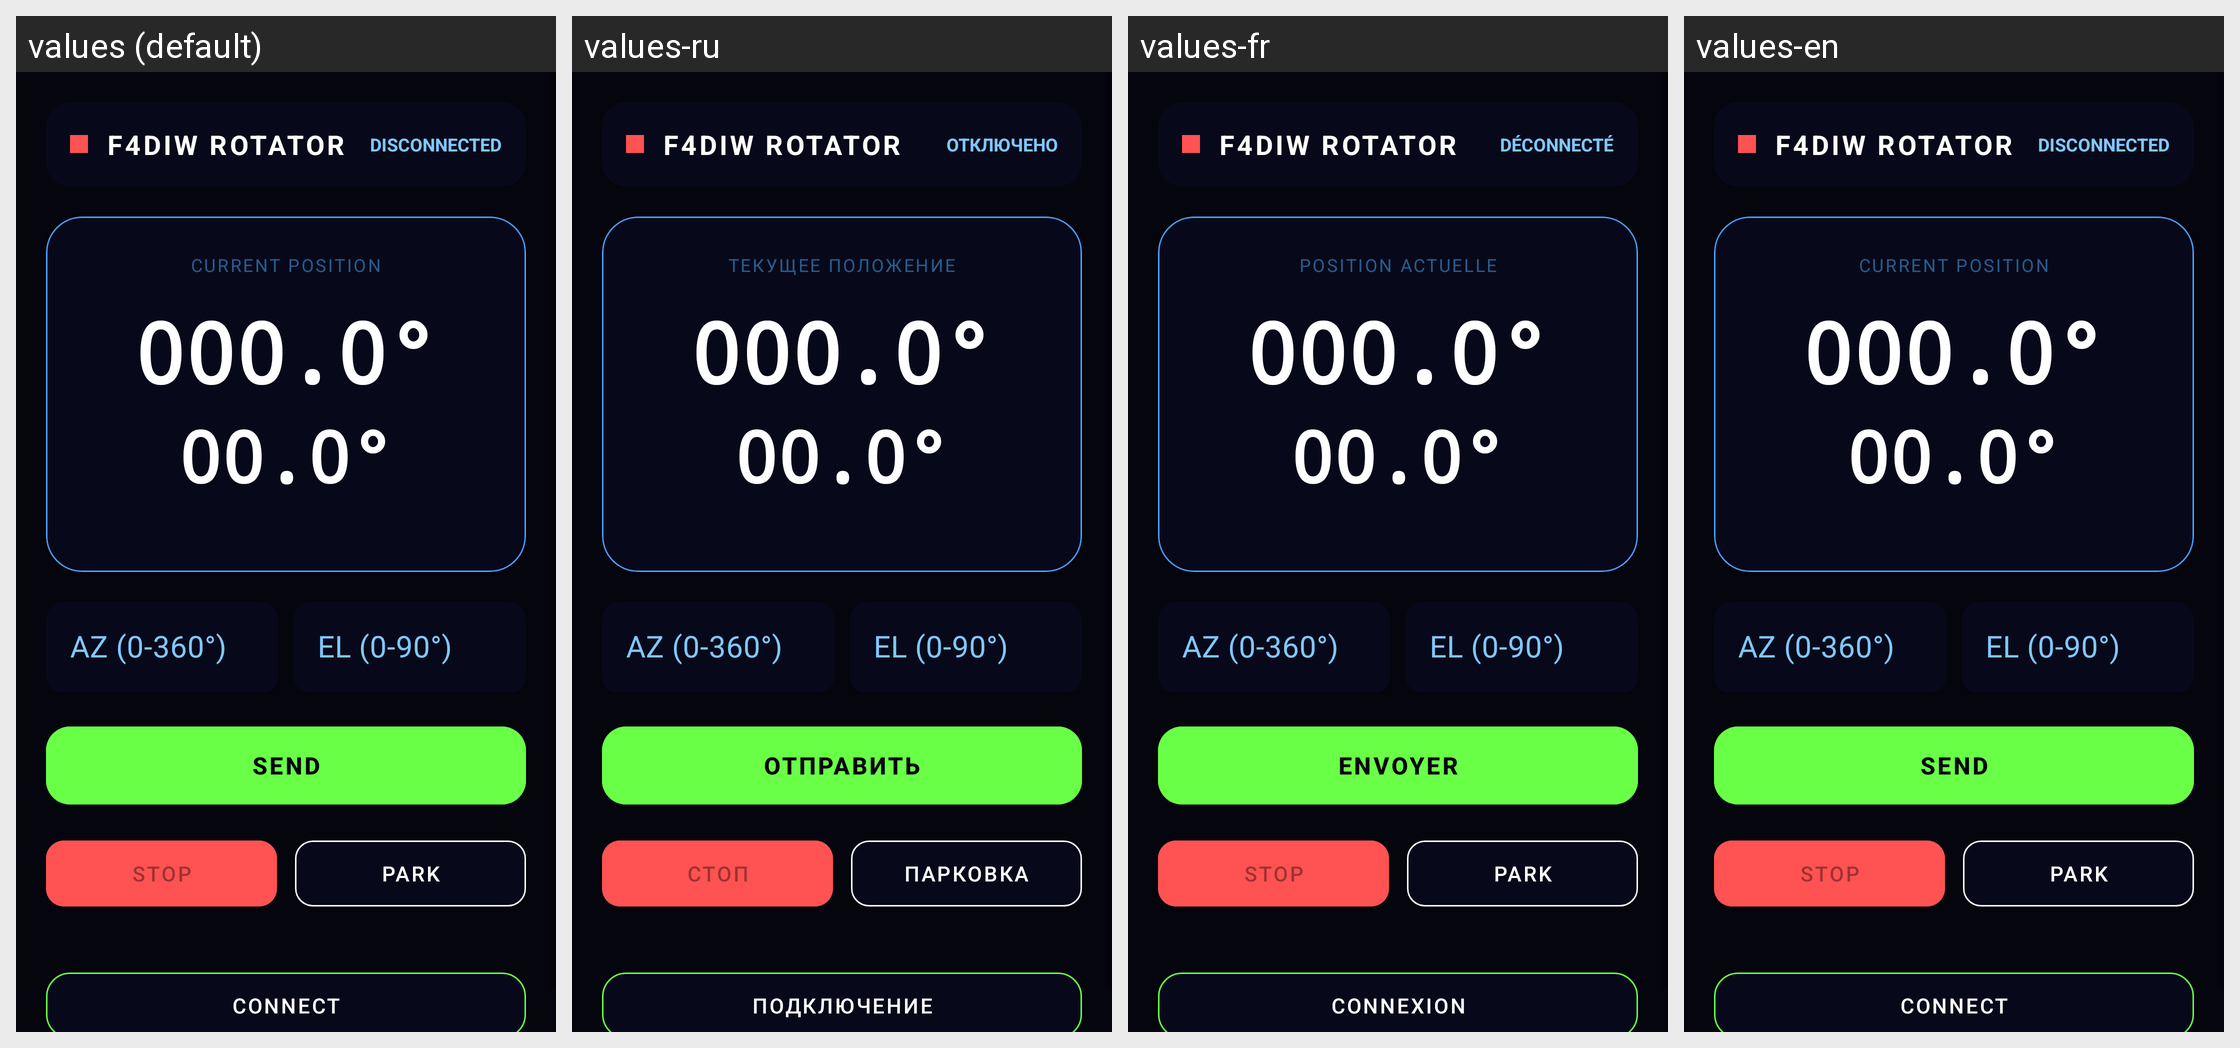

Here is an Android app screen in its default locale and in the app's own translations. Write out the translated-string differences for the strings that appear on this screen.
Android screen res/layout/fragment_control.xml rendered under 4 locales, left to right: values (default), values-ru, values-fr, values-en. Device: Nexus 5 (rendered at 1080×1920; each locale shown at half size, 540×960, under a caption strip naming it); theme Theme.F4DIWRotatorApp.
Strings drawn on this screen, with the default value and each locale's value (text and hints the layout hard-codes, and strings that could not be matched under every locale, appear in the picture but are not listed):

status_disconnected
  values: DISCONNECTED
  values-ru: ОТКЛЮЧЕНО
  values-fr: DÉCONNECTÉ
  values-en: DISCONNECTED

pos_current
  values: CURRENT POSITION
  values-ru: ТЕКУЩЕЕ ПОЛОЖЕНИЕ
  values-fr: POSITION ACTUELLE
  values-en: CURRENT POSITION

label_az
  values: AZ (0-360°)
  values-ru: AZ (0-360°)
  values-fr: AZ (0-360°)
  values-en: AZ (0-360°)  [not translated; the default value is used]

label_el
  values: EL (0-90°)
  values-ru: EL (0-90°)
  values-fr: EL (0-90°)
  values-en: EL (0-90°)  [not translated; the default value is used]

btn_send
  values: SEND
  values-ru: ОТПРАВИТЬ
  values-fr: ENVOYER
  values-en: SEND

btn_stop
  values: STOP
  values-ru: СТОП
  values-fr: STOP
  values-en: STOP

btn_park
  values: PARK
  values-ru: ПАРКОВКА
  values-fr: PARK
  values-en: PARK

btn_connect
  values: CONNECT
  values-ru: ПОДКЛЮЧЕНИЕ
  values-fr: CONNEXION
  values-en: CONNECT
